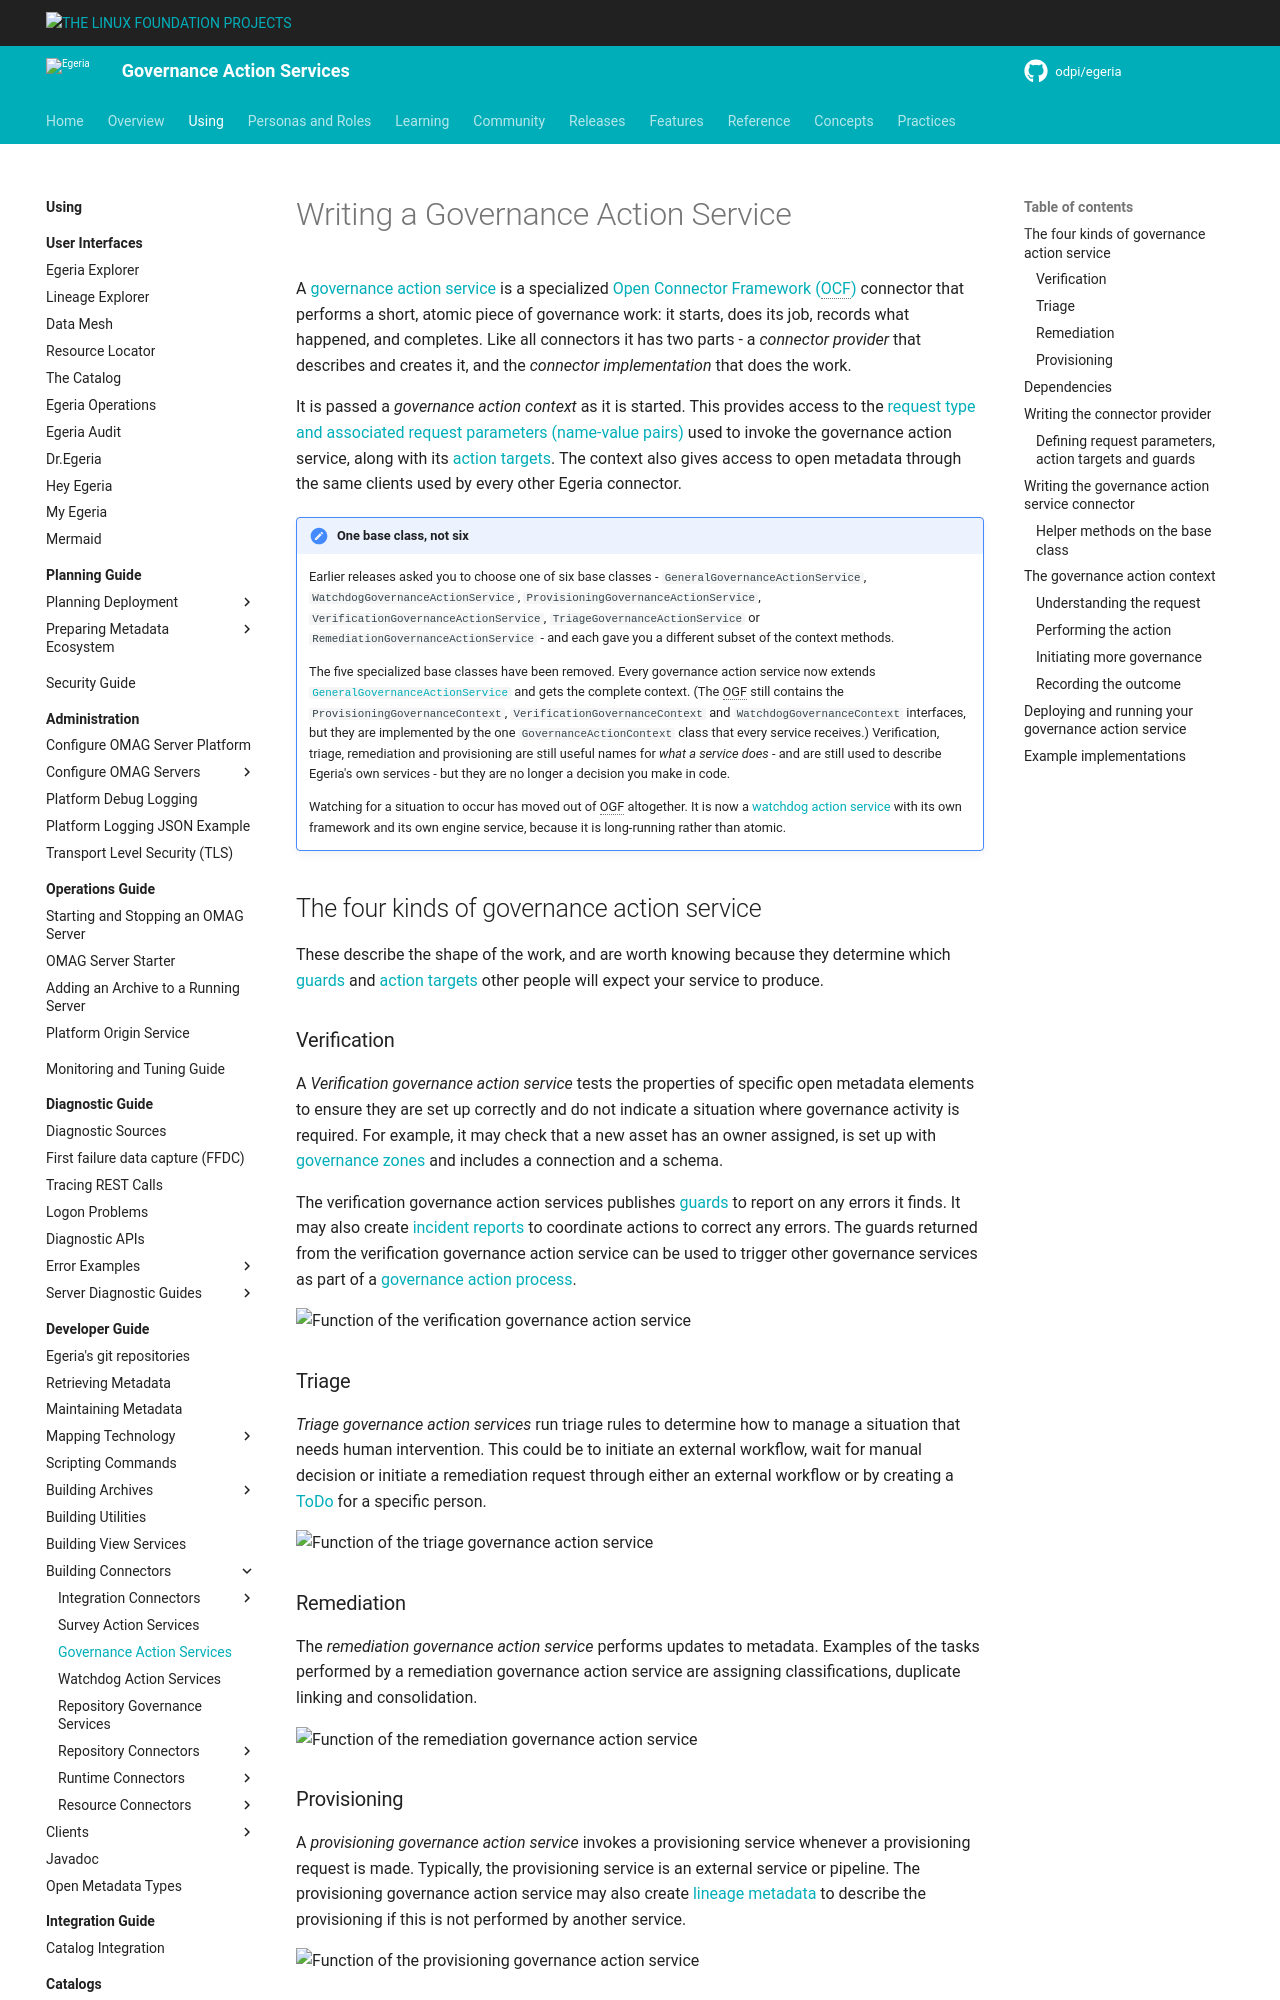

repository: odpi/egeria-docs · page: guides/developer/governance-action-services/overview/index.html · generator: mkdocs

<!-- SPDX-License-Identifier: CC-BY-4.0 -->
<!-- Copyright Contributors to the ODPi Egeria project 2020. -->

# Writing a Governance Action Service

A [governance action service](/concepts/governance-action-service) is a specialized [Open Connector Framework (OCF)](/frameworks/ocf/overview) connector that performs a short, atomic piece of governance work: it starts, does its job, records what happened, and completes.  Like all connectors it has two parts - a *connector provider* that describes and creates it, and the *connector implementation* that does the work.

It is passed a *governance action context* as it is started. This provides access to the [request type and associated request parameters (name-value pairs)](/concepts/governance-request-type) used to invoke the governance action service, along with its [action targets](/concepts/action-target).  The context also gives access to open metadata through the same clients used by every other Egeria connector.

!!! attention "One base class, not six"
    Earlier releases asked you to choose one of six base classes - `GeneralGovernanceActionService`, `WatchdogGovernanceActionService`, `ProvisioningGovernanceActionService`, `VerificationGovernanceActionService`, `TriageGovernanceActionService` or `RemediationGovernanceActionService` - and each gave you a different subset of the context methods.

    The five specialized base classes have been removed.  Every governance action service now extends [`GeneralGovernanceActionService`](#writing-the-governance-action-service-connector) and gets the complete context.  (The OGF still contains the `ProvisioningGovernanceContext`, `VerificationGovernanceContext` and `WatchdogGovernanceContext` interfaces, but they are implemented by the one `GovernanceActionContext` class that every service receives.)  Verification, triage, remediation and provisioning are still useful names for *what a service does* - and are still used to describe Egeria's own services - but they are no longer a decision you make in code.

    Watching for a situation to occur has moved out of OGF altogether.  It is now a [watchdog action service](/guides/developer/watchdog-action-services/overview) with its own framework and its own engine service, because it is long-running rather than atomic.

## The four kinds of governance action service

These describe the shape of the work, and are worth knowing because they determine which [guards](/concepts/guard) and [action targets](/concepts/action-target) other people will expect your service to produce.

### Verification

--8<-- "snippets/connectors/verification-governance-action-service-intro.md"

### Triage

--8<-- "snippets/connectors/triage-governance-action-service-intro.md"

### Remediation

--8<-- "snippets/connectors/remediation-governance-action-service-intro.md"

### Provisioning

--8<-- "snippets/connectors/provisioning-governance-action-service-intro.md"

## Dependencies

* [Open Connector Framework (OCF)](/frameworks/ocf/overview) - basic connector interfaces.
* [Open Governance Framework (OGF)](/frameworks/ogf/overview) - the governance action service base class, the governance action context, guards and action targets.
* [Open Metadata Framework (OMF)](/frameworks/omf/overview) - the open metadata clients, properties, types and completion status.
* [Audit Log Framework (ALF)](/frameworks/alf/overview) - for audit logging and exceptions.
* Any [digital resource connectors](/concepts/digital-resource-connector) the service needs to call the technology it is governing.

=== "Gradle dependencies"
    ```groovy
    dependencies {
        compileOnly 'org.odpi.egeria:audit-log-framework'
        compileOnly 'org.odpi.egeria:open-connector-framework'
        compileOnly 'org.odpi.egeria:open-metadata-framework'
        compileOnly 'org.odpi.egeria:open-governance-framework'
    }
    ```
=== "Maven dependencies"
    ```xml
        <dependencies>

            <dependency>
                <groupId>org.odpi.egeria</groupId>
                <artifactId>audit-log-framework</artifactId>
                <scope>provided</scope>
            </dependency>

            <dependency>
                <groupId>org.odpi.egeria</groupId>
                <artifactId>open-connector-framework</artifactId>
                <scope>provided</scope>
            </dependency>

            <dependency>
                <groupId>org.odpi.egeria</groupId>
                <artifactId>open-metadata-framework</artifactId>
                <scope>provided</scope>
            </dependency>

            <dependency>
                <groupId>org.odpi.egeria</groupId>
                <artifactId>open-governance-framework</artifactId>
                <scope>provided</scope>
            </dependency>

        </dependencies>
    ```

!!! tip "Use provided scope"
    The `<scope>provided</scope>` setting (`compileOnly` in Gradle) keeps the Egeria libraries out of your connector's jar file so it can run with any level of Egeria that supports this type of connector.
